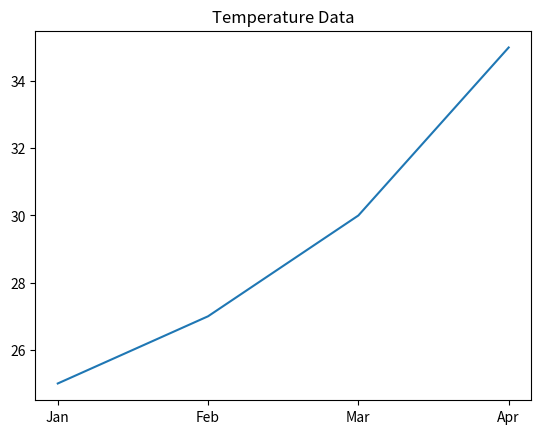

Reproduce this figure in Python.
import matplotlib.pyplot as plt

months = ['Jan','Feb','Mar','Apr']
temp = [25,27,30,35]

plt.plot(months,temp)
plt.title("Temperature Data")
plt.show()
